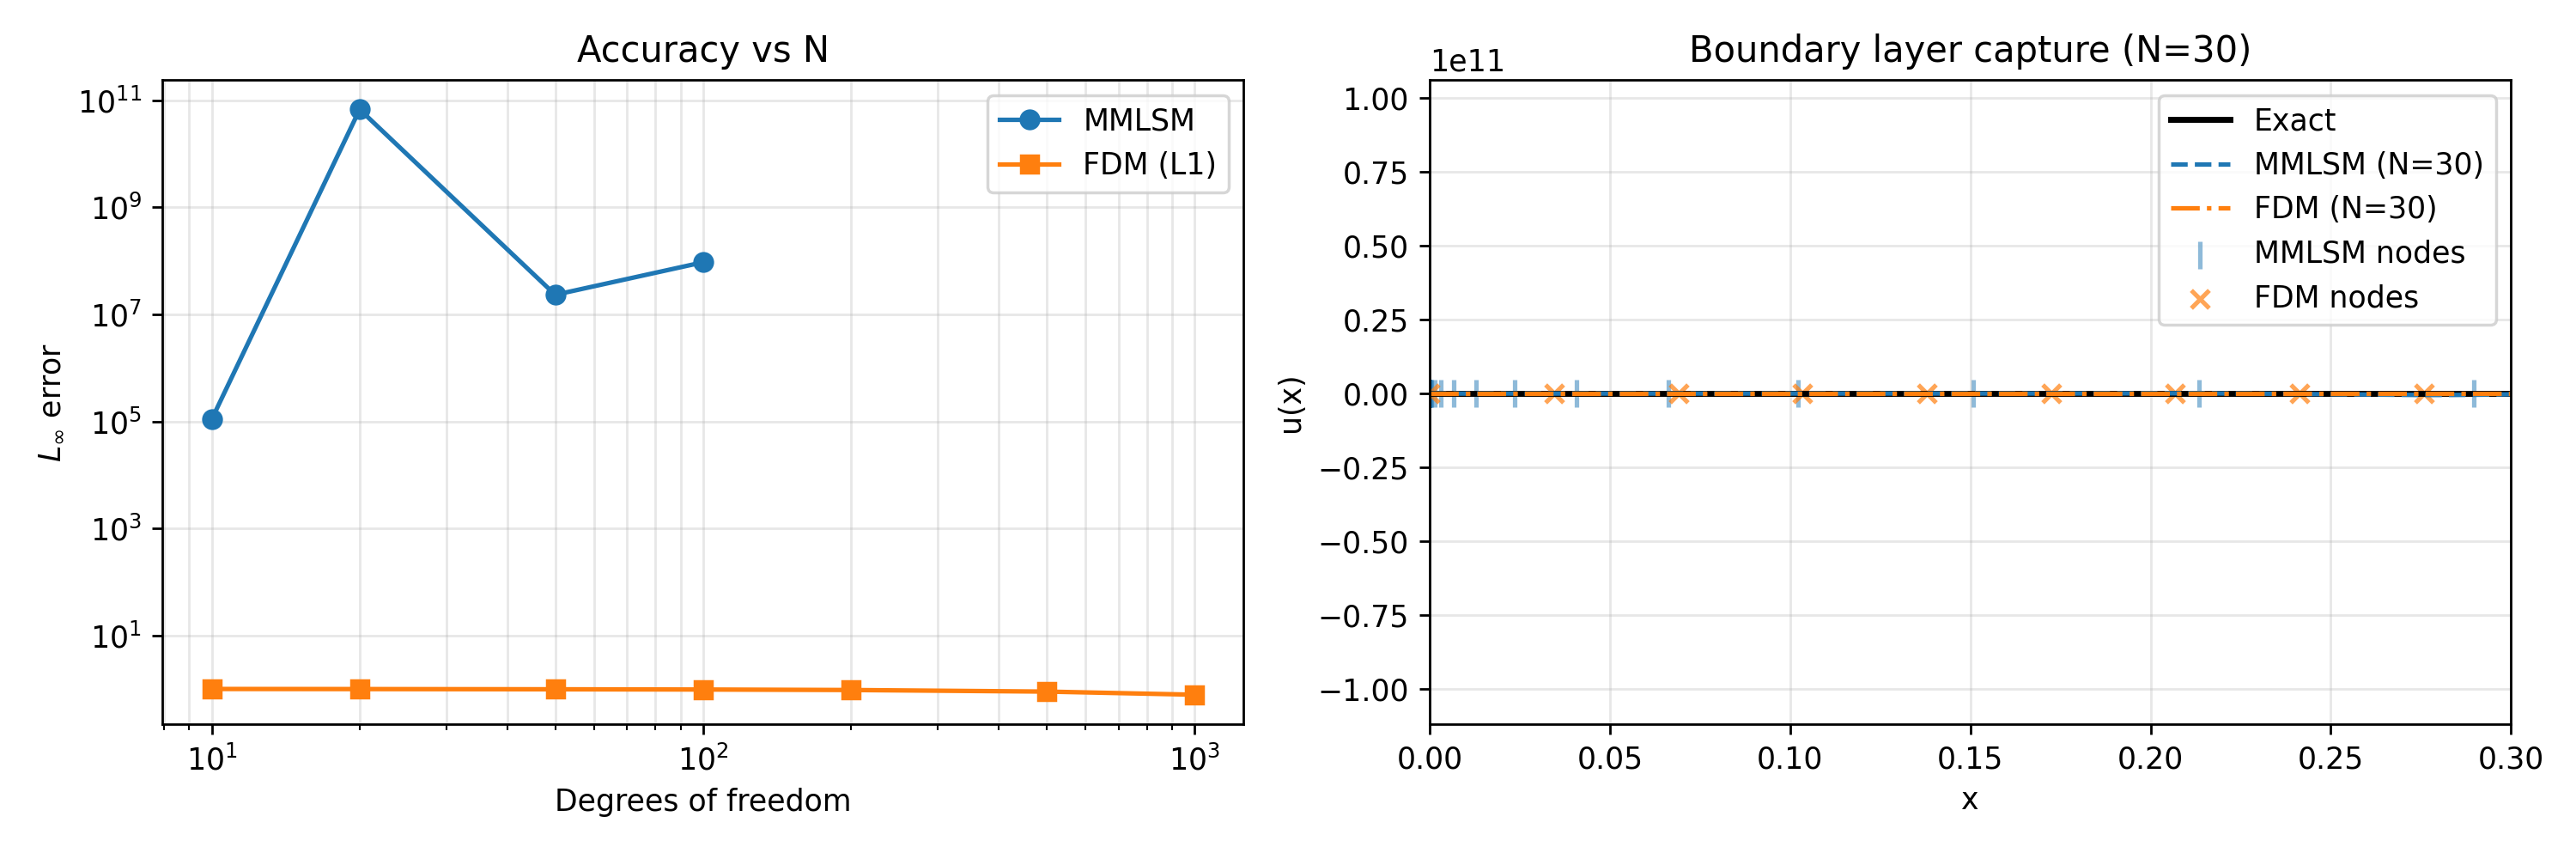

Source code (Python):
from __future__ import annotations

import math
from typing import Iterable

import matplotlib.pyplot as plt
import mpmath as mp
import numpy as np

from mmlsm import ProblemConfig, SolverFactory

EPSILON = 1e-4
ALPHA = 0.6
MP_DPS = 180
GRID_MAPPING = "logarithmic"
QUAD_ORDER = 512
EPSILON_ALPHA = EPSILON**ALPHA

N_SHARED = (10, 20, 50, 100)
N_FDM_EXTENDED = (10, 20, 50, 100, 200, 500, 1000)
N_SMALL = 30

_LEGENDRE_NODES, _LEGENDRE_WEIGHTS = np.polynomial.legendre.leggauss(QUAD_ORDER)
_U = 0.5 * (_LEGENDRE_NODES + 1.0)
_W = 0.5 * _LEGENDRE_WEIGHTS
_TRANSFORM = 1.0 - np.power(_U, 1.0 / (1.0 - ALPHA))
_CAPUTO_PREFAC = 1.0 / (math.gamma(1.0 - ALPHA) * (1.0 - ALPHA))


def exact_solution_scalar(x: float) -> float:
    return float(x ** 2 + np.exp(-x / EPSILON))


def exact_solution_array(x: Iterable[float]) -> np.ndarray:
    x_arr = np.asarray(x, dtype=float)
    return x_arr**2 + np.exp(-x_arr / EPSILON)


def caputo_derivative_numeric(x_val: float) -> float:
    x_val = float(x_val)
    if x_val <= 0.0:
        return 0.0
    eval_points = x_val * _TRANSFORM
    deriv_vals = 2.0 * eval_points - (1.0 / EPSILON) * np.exp(-eval_points / EPSILON)
    integral = np.sum(_W * deriv_vals)
    return (x_val ** (1.0 - ALPHA)) * _CAPUTO_PREFAC * integral


def rhs_function(x: float) -> float:
    return EPSILON_ALPHA * caputo_derivative_numeric(x)


def build_config(num_dofs: int) -> ProblemConfig:
    if num_dofs < 2:
        raise ValueError("Need at least two degrees of freedom.")
    return ProblemConfig(
        epsilon=EPSILON,
        alpha=ALPHA,
        u0=exact_solution_scalar(0.0),
        N=num_dofs - 1,
    )


def run_solver_on_grid(
    solver_factory: SolverFactory,
    num_dofs: int,
    dense_x: np.ndarray,
    *,
    method: str,
) -> tuple[np.ndarray, np.ndarray]:
    config = build_config(num_dofs)
    a_func = lambda _: 0.0
    if method == "mmlsm":
        solver = solver_factory.create_mmlsm_solver(
            config,
            mapping=GRID_MAPPING,
            a_func=a_func,
            f_func=rhs_function,
        )
    elif method == "fdm":
        solver = solver_factory.create_fdm_solver(
            config,
            a_func=a_func,
            f_func=rhs_function,
        )
    else:
        raise ValueError(f"Unknown method '{method}'.")

    solver.solve()
    dense_values = solver.get_solution(dense_x)
    nodes = solver.nodes
    if nodes is None:
        raise RuntimeError("Solver did not expose its node locations.")
    return np.asarray(dense_values, dtype=float), np.asarray(nodes, dtype=float)


def compute_errors(
    solver_factory: SolverFactory,
    num_dofs_list: Iterable[int],
    dense_x: np.ndarray,
    exact_dense: np.ndarray,
    *,
    method: str,
) -> tuple[list[tuple[int, float]], dict[int, tuple[np.ndarray, np.ndarray]]]:
    errors: list[tuple[int, float]] = []
    snapshots: dict[int, tuple[np.ndarray, np.ndarray]] = {}
    for ndof in num_dofs_list:
        dense_values, nodes = run_solver_on_grid(
            solver_factory,
            ndof,
            dense_x,
            method=method,
        )
        error = float(np.max(np.abs(dense_values - exact_dense)))
        errors.append((ndof, error))
        snapshots[ndof] = (dense_values, nodes)
    return errors, snapshots


def print_error_table(label: str, entries: list[tuple[int, float]]) -> None:
    print(f"\n{label} (L_inf error)")
    for ndof, error in entries:
        print(f"  N = {ndof:4d}: {error:10.3e}")


def plot_results(
    mmlsm_errors: list[tuple[int, float]],
    fdm_errors: list[tuple[int, float]],
    dense_x: np.ndarray,
    exact_dense: np.ndarray,
    mmlsm_snapshot: tuple[np.ndarray, np.ndarray],
    fdm_snapshot: tuple[np.ndarray, np.ndarray],
) -> None:
    fig, axes = plt.subplots(1, 2, figsize=(12, 4))

    ax_err = axes[0]
    mmlsm_n = [val[0] for val in mmlsm_errors]
    mmlsm_vals = [val[1] for val in mmlsm_errors]
    fdm_n = [val[0] for val in fdm_errors]
    fdm_vals = [val[1] for val in fdm_errors]
    ax_err.loglog(mmlsm_n, mmlsm_vals, marker="o", label="MMLSM", color="tab:blue")
    ax_err.loglog(fdm_n, fdm_vals, marker="s", label="FDM (L1)", color="tab:orange")
    ax_err.set_xlabel("Degrees of freedom")
    ax_err.set_ylabel(r"$L_\infty$ error")
    ax_err.set_title("Accuracy vs N")
    ax_err.grid(True, which="both", alpha=0.3)
    ax_err.legend()

    ax_sol = axes[1]
    ax_sol.plot(dense_x, exact_dense, label="Exact", color="black", linewidth=2)
    ax_sol.plot(
        dense_x,
        mmlsm_snapshot[0],
        label=f"MMLSM (N={N_SMALL})",
        linestyle="--",
        color="tab:blue",
    )
    ax_sol.plot(
        dense_x,
        fdm_snapshot[0],
        label=f"FDM (N={N_SMALL})",
        linestyle="-.",
        color="tab:orange",
    )
    ax_sol.scatter(
        mmlsm_snapshot[1],
        np.interp(mmlsm_snapshot[1], dense_x, exact_dense),
        marker="|",
        s=80,
        color="tab:blue",
        alpha=0.5,
        label="MMLSM nodes",
    )
    ax_sol.scatter(
        fdm_snapshot[1],
        np.interp(fdm_snapshot[1], dense_x, exact_dense),
        marker="x",
        color="tab:orange",
        alpha=0.7,
        label="FDM nodes",
    )
    ax_sol.set_xlim(0.0, 0.3)
    ax_sol.set_xlabel("x")
    ax_sol.set_ylabel("u(x)")
    ax_sol.set_title(f"Boundary layer capture (N={N_SMALL})")
    ax_sol.grid(True, alpha=0.3)
    ax_sol.legend()

    fig.tight_layout()
    fig.savefig("compare_methods.png", dpi=250)
    backend = plt.get_backend().lower()
    if "agg" in backend:
        plt.close(fig)
    else:
        plt.show()


def main() -> None:
    mp.mp.dps = MP_DPS

    dense_x = np.linspace(0.0, 1.0, 2000)
    exact_dense = exact_solution_array(dense_x)
    factory = SolverFactory(mp_dps=MP_DPS)

    mmlsm_errors, mmlsm_snapshots = compute_errors(
        factory,
        N_SHARED,
        dense_x,
        exact_dense,
        method="mmlsm",
    )
    fdm_errors, fdm_snapshots = compute_errors(
        factory,
        N_FDM_EXTENDED,
        dense_x,
        exact_dense,
        method="fdm",
    )

    print_error_table("MMLSM spectral solver", mmlsm_errors)
    print_error_table("Finite difference L1 solver", fdm_errors)

    if N_SMALL not in mmlsm_snapshots:
        mmlsm_snapshots[N_SMALL] = run_solver_on_grid(
            factory,
            N_SMALL,
            dense_x,
            method="mmlsm",
        )
    if N_SMALL not in fdm_snapshots:
        fdm_snapshots[N_SMALL] = run_solver_on_grid(
            factory,
            N_SMALL,
            dense_x,
            method="fdm",
        )

    plot_results(
        mmlsm_errors,
        fdm_errors,
        dense_x,
        exact_dense,
        mmlsm_snapshots[N_SMALL],
        fdm_snapshots[N_SMALL],
    )


if __name__ == "__main__":
    main()
